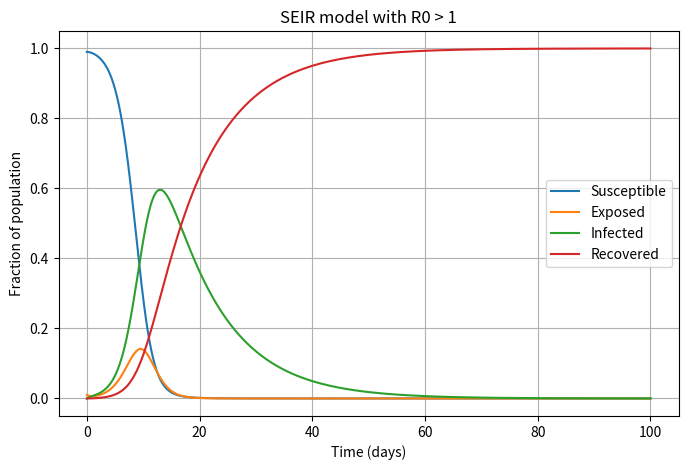
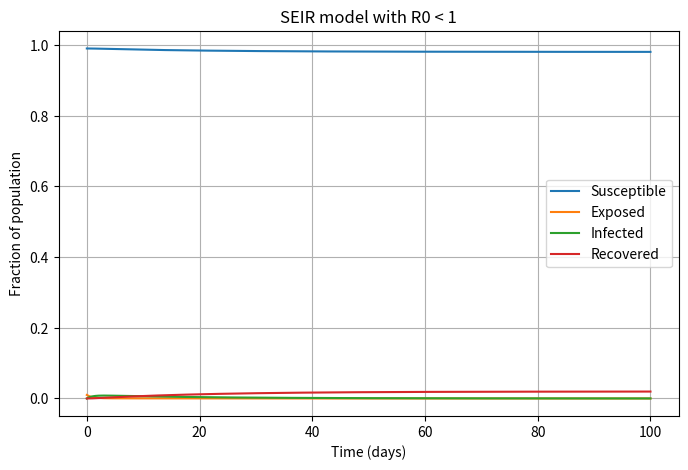
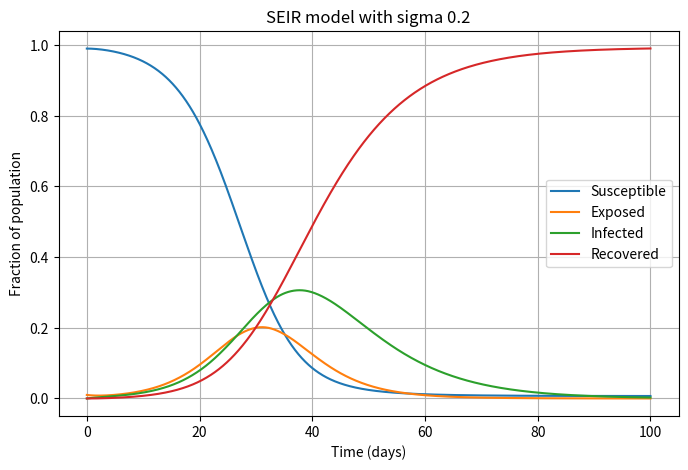
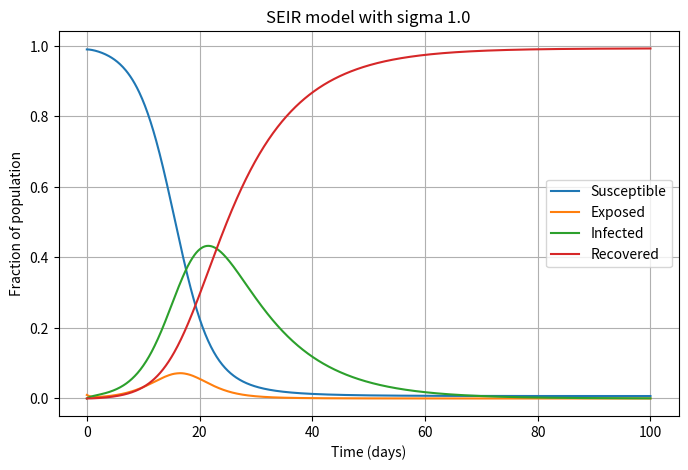
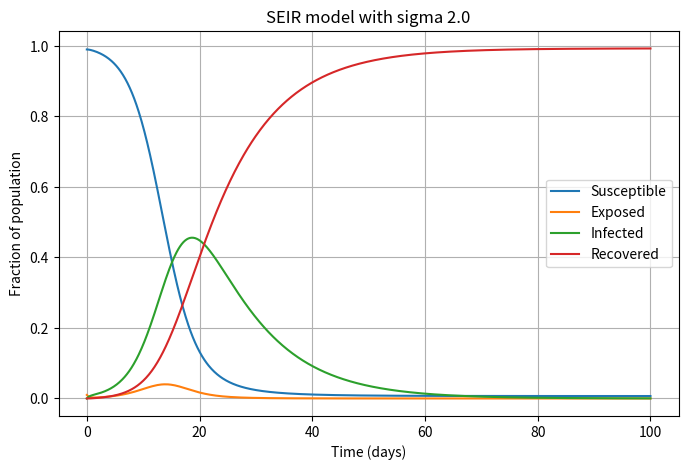
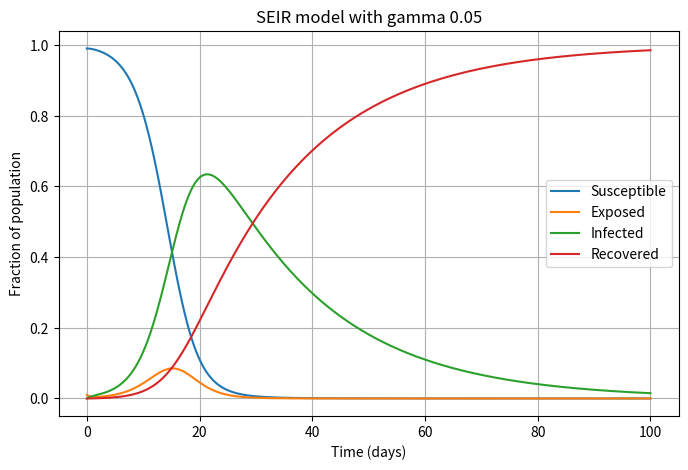
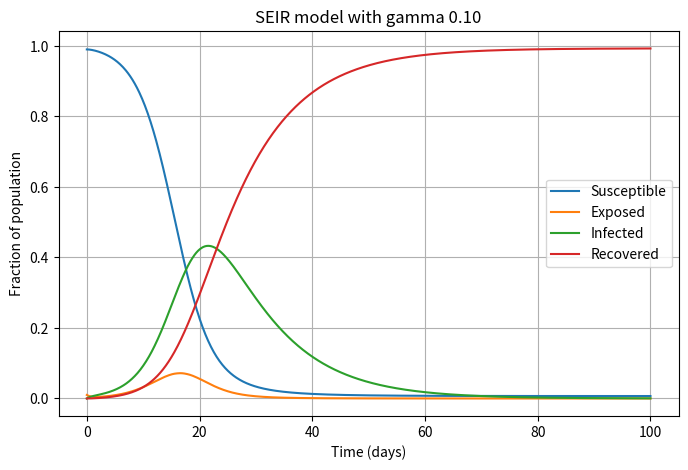
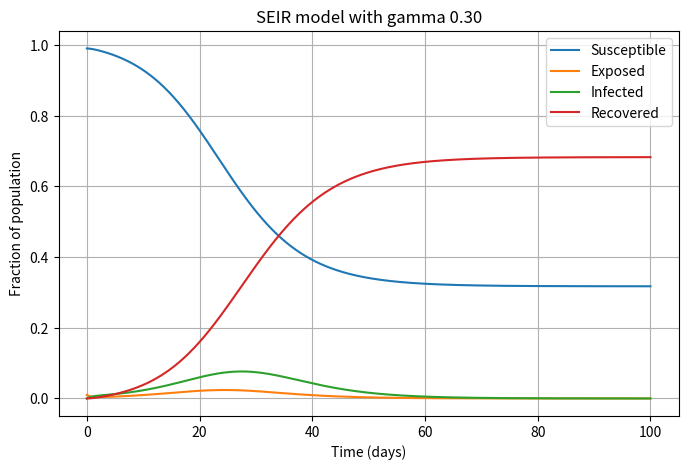
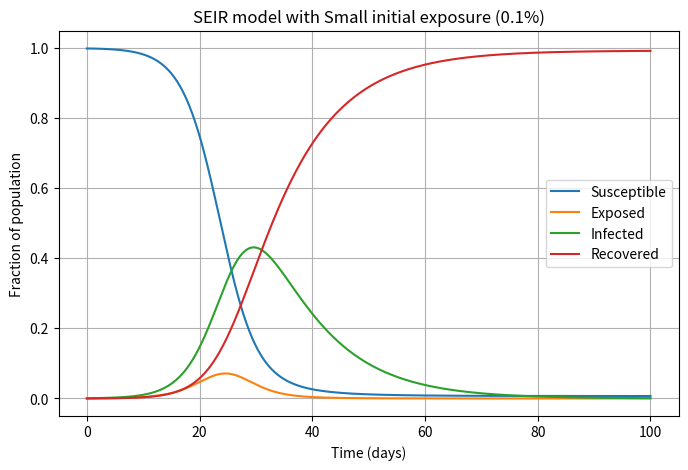
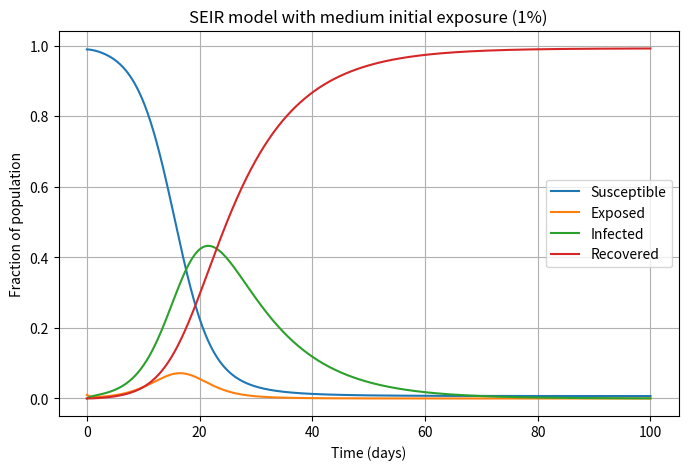
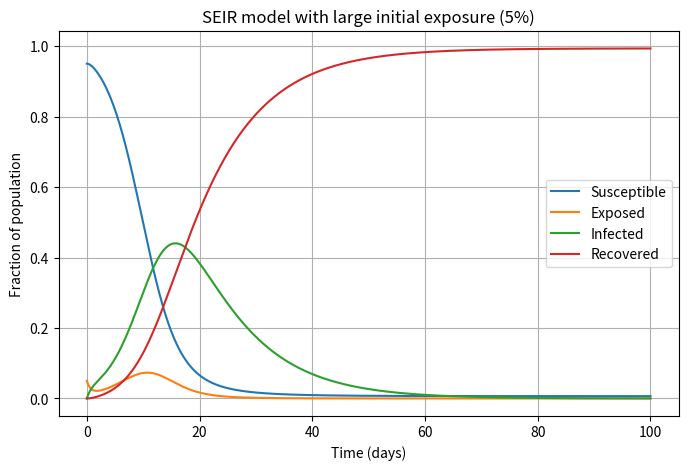

The script that saved these images, in order:
import numpy as np
import matplotlib.pyplot as plt
from scipy.integrate import solve_ivp

def seir_eqns(time, y, beta, sigma, gamma):

    susceptible, exposed, infected, recovered = y

    #Apply the differential equations from the SEIR equations
    dSdt = -beta * infected * susceptible
    dEdt = beta * infected * susceptible - sigma * exposed
    dIdt = sigma * exposed - gamma * infected
    dRdt = gamma * infected

    return [dSdt, dEdt, dIdt, dRdt]

def seir_solver(beta, sigma, gamma, y0, time_end, points):

    #evaluates the integral 
    t_eval = np.linspace(0, time_end, points)
    sol = solve_ivp(
        seir_eqns,
        [0, time_end],
        y0,
        args=(beta, sigma, gamma),
        t_eval=t_eval
    )
    s ,e ,i ,r = sol.y
    t = sol.t

    #returns SEIR and time variables
    return s ,e ,i ,r, t

def seir_plot(s ,e ,i ,r ,t, name):
    plt.figure(figsize=(8, 5))
    plt.plot(t, s, label="Susceptible")
    plt.plot(t, e, label="Exposed")
    plt.plot(t, i, label="Infected")
    plt.plot(t, r, label="Recovered")
    plt.xlabel("Time (days)")
    plt.ylabel("Fraction of population")
    plt.title(f"SEIR model with {name}")
    plt.legend()
    plt.grid(True)
    plt.show()

y0 = [0.99, 0.01, 0.0, 0.0]

#R0 growth vs decay
r0_cases = [
    {"name": "R0 > 1", "beta": 1.0, "sigma": 1.0, "gamma": 0.1, "y0": [0.99, 0.01, 0.0, 0.0]},
    {"name": "R0 < 1", "beta": 0.05, "sigma": 1.0, "gamma": 0.1, "y0": [0.99, 0.01, 0.0, 0.0]},
]

#Incubation rate changes
sigma_cases = [
    {"name": "sigma 0.2", "beta": 0.5, "sigma": 0.2, "gamma": 0.1, "y0": [0.99, 0.01, 0.0, 0.0]},
    {"name": "sigma 1.0", "beta": 0.5, "sigma": 1.0, "gamma": 0.1, "y0": [0.99, 0.01, 0.0, 0.0]},
    {"name": "sigma 2.0", "beta": 0.5, "sigma": 2.0, "gamma": 0.1, "y0": [0.99, 0.01, 0.0, 0.0]},
]

#Recovery rate changes
gamma_cases = [
    {"name": "gamma 0.05", "beta": 0.5, "sigma": 1.0, "gamma": 0.05, "y0": [0.99, 0.01, 0.0, 0.0]},
    {"name": "gamma 0.10", "beta": 0.5, "sigma": 1.0, "gamma": 0.10, "y0": [0.99, 0.01, 0.0, 0.0]},
    {"name": "gamma 0.30", "beta": 0.5, "sigma": 1.0, "gamma": 0.30, "y0": [0.99, 0.01, 0.0, 0.0]},
]

#Initial conditions study
initial_condition_cases = [
    {"name": "Small initial exposure (0.1%)", "beta": 0.5, "sigma": 1.0, "gamma": 0.1, "y0": [0.999, 0.001, 0.0, 0.0]},
    {"name": "medium initial exposure (1%)", "beta": 0.5, "sigma": 1.0, "gamma": 0.1, "y0": [0.99, 0.01, 0.0, 0.0]},
    {"name": "large initial exposure (5%)", "beta": 0.5, "sigma": 1.0, "gamma": 0.1, "y0": [0.95, 0.05, 0.0, 0.0]},
]
#For every given case, we solve the seir equations and plot them 
for case in r0_cases + sigma_cases + gamma_cases + initial_condition_cases:
    s ,e ,i ,r, t = seir_solver(case["beta"], case["sigma"], case["gamma"], case["y0"], 100, 1000)
    seir_plot(s ,e ,i ,r, t, case["name"])
